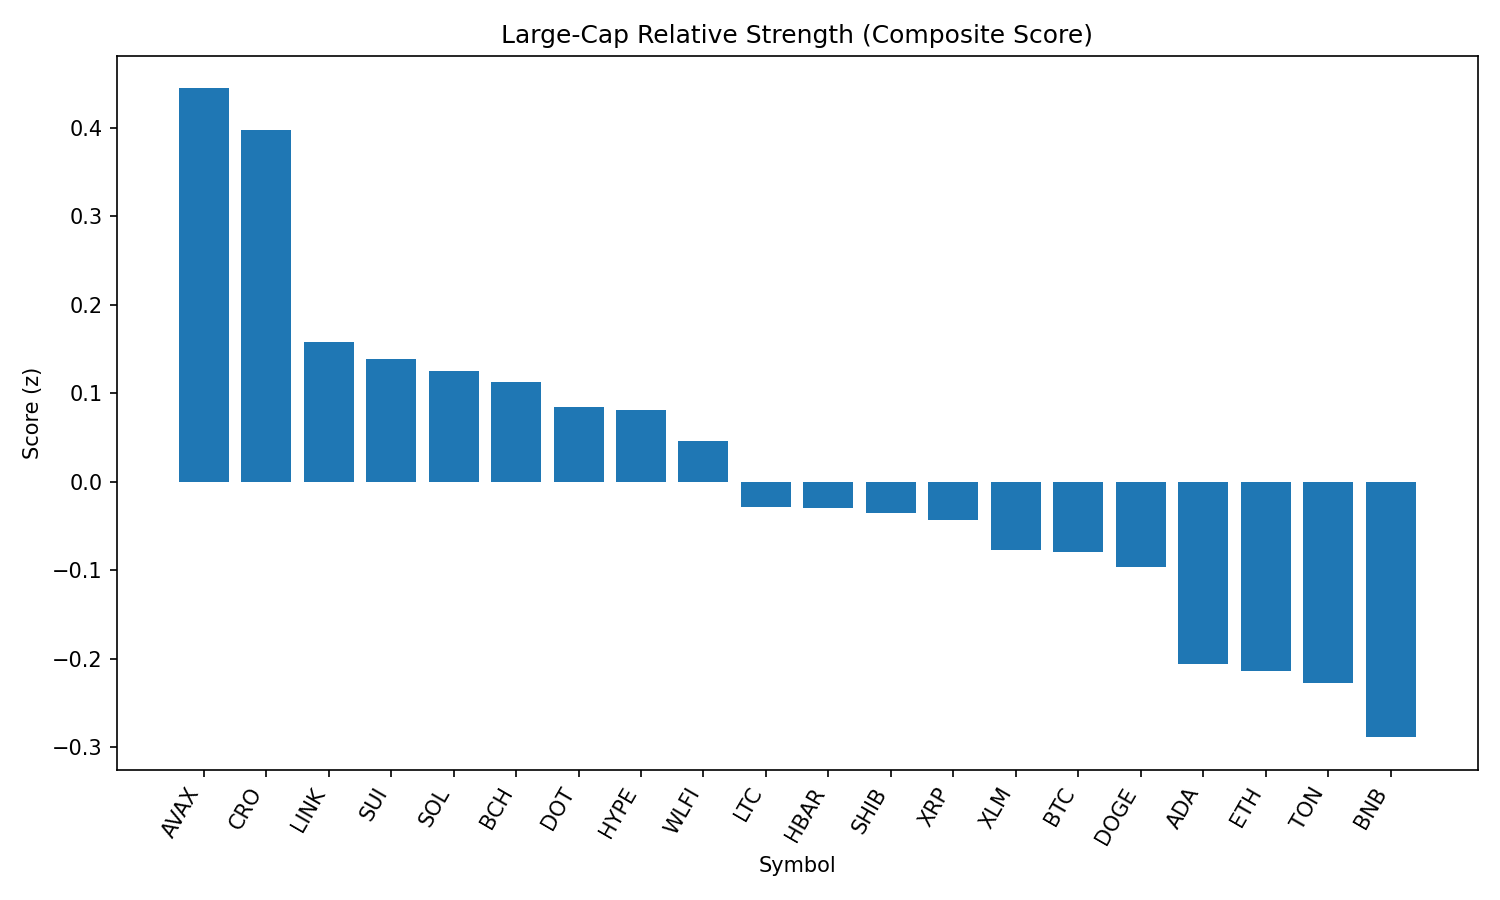

The table this chart was drawn from, first rows:
rank, name, symbol, price, pct_1h, pct_24h, pct_7d, pct_1h_vs_btc, pct_24h_vs_btc, pct_7d_vs_btc, market_cap_rank, market_cap, volume_usd, score
1, Avalanche, AVAX, 23.85, 0.9352, 3.754, 2.273, 1.013, 1.104, 1.777, 22, 10066106411, 727937716, 0.4447
2, Cronos, CRO, 0.2629, 0.4886, -4.024, 66.32, 0.5668, -6.674, 65.82, 26, 8834752562, 208690019, 0.3973
3, Chainlink, LINK, 23.27, 0.781, 1.708, 0.347, 0.8592, -0.9426, -0.1488, 13, 15782605146, 1275720703, 0.1584
4, Sui, SUI, 3.28, 0.3435, 3.997, -2.534, 0.4217, 1.346, -3.03, 19, 11714680136, 1242504661, 0.1391
5, Solana, SOL, 202.5, 0.2521, 2.607, 7.939, 0.3303, -0.04354, 7.444, 6, 109497736807, 6930751852, 0.1255
6, Bitcoin Cash, BCH, 562.7, -0.3105, 5.956, 3.423, -0.2323, 3.305, 2.927, 21, 11214104655, 283199478, 0.1124
7, Polkadot, DOT, 3.78, 0.3416, 3.126, -0.3205, 0.4198, 0.475, -0.8163, 35, 5756037354, 332300144, 0.08487
8, Hyperliquid, HYPE, 44.31, 0.8367, 0.6217, 0.5487, 0.9148, -2.029, 0.05292, 17, 12021914860, 367153971, 0.08177
9, World Liberty Financial, WLFI, 0.2369, 4.215, -15.72, 0.0, 4.293, -18.37, -0.4958, 32, 6464683508, 2638999735, 0.04634
10, Litecoin, LTC, 110.5, 0.1587, 2.681, 0.3257, 0.2369, 0.03052, -0.1701, 27, 8425339089, 534909261, -0.02891
11, Hedera, HBAR, 0.2187, 0.4456, 2.326, -6.513, 0.5238, -0.3245, -7.009, 24, 9270991302, 274100135, -0.02961
12, Shiba Inu, SHIB, 1.226e-05, 0.1613, 2.487, 1.173, 0.2395, -0.1633, 0.6772, 30, 7222727234, 267293003, -0.0349
13, XRP, XRP, 2.8, 0.1155, 3.021, -2.779, 0.1937, 0.3699, -3.274, 4, 166647423633, 7390964054, -0.04326
14, Stellar, XLM, 0.3612, -0.04757, 4.17, -6.625, 0.03061, 1.519, -7.121, 20, 11337335521, 345914992, -0.07708
15, Bitcoin, BTC, 110247, -0.07818, 2.651, 0.4958, 0.0, 0.0, 0.0, 1, 2195561214449, 43110676709, -0.07949
16, Dogecoin, DOGE, 0.2135, 0.08085, 2.084, 1.694, 0.159, -0.5661, 1.198, 9, 32180992147, 2515485007, -0.09627
17, Cardano, ADA, 0.8165, 0.0244, 1.821, -2.538, 0.1026, -0.8293, -3.034, 11, 29809095049, 1758436488, -0.2063
18, Ethereum, ETH, 4382, 0.2114, 0.01921, -0.3597, 0.2896, -2.631, -0.8555, 2, 528904544411, 30612496903, -0.2135
19, Toncoin, TON, 3.14, 0.05373, 1.178, -0.3333, 0.1319, -1.472, -0.8291, 29, 8064975285, 47113343, -0.2271
20, BNB, BNB, 852.1, 0.09768, 0.1444, 0.5906, 0.1759, -2.506, 0.09474, 5, 118628859200, 1558354926, -0.2886
21, TRON, TRX, 0.3392, -0.006316, 0.5596, -1.451, 0.07187, -2.091, -1.947, 10, 32126932559, 843628170, -0.3256
